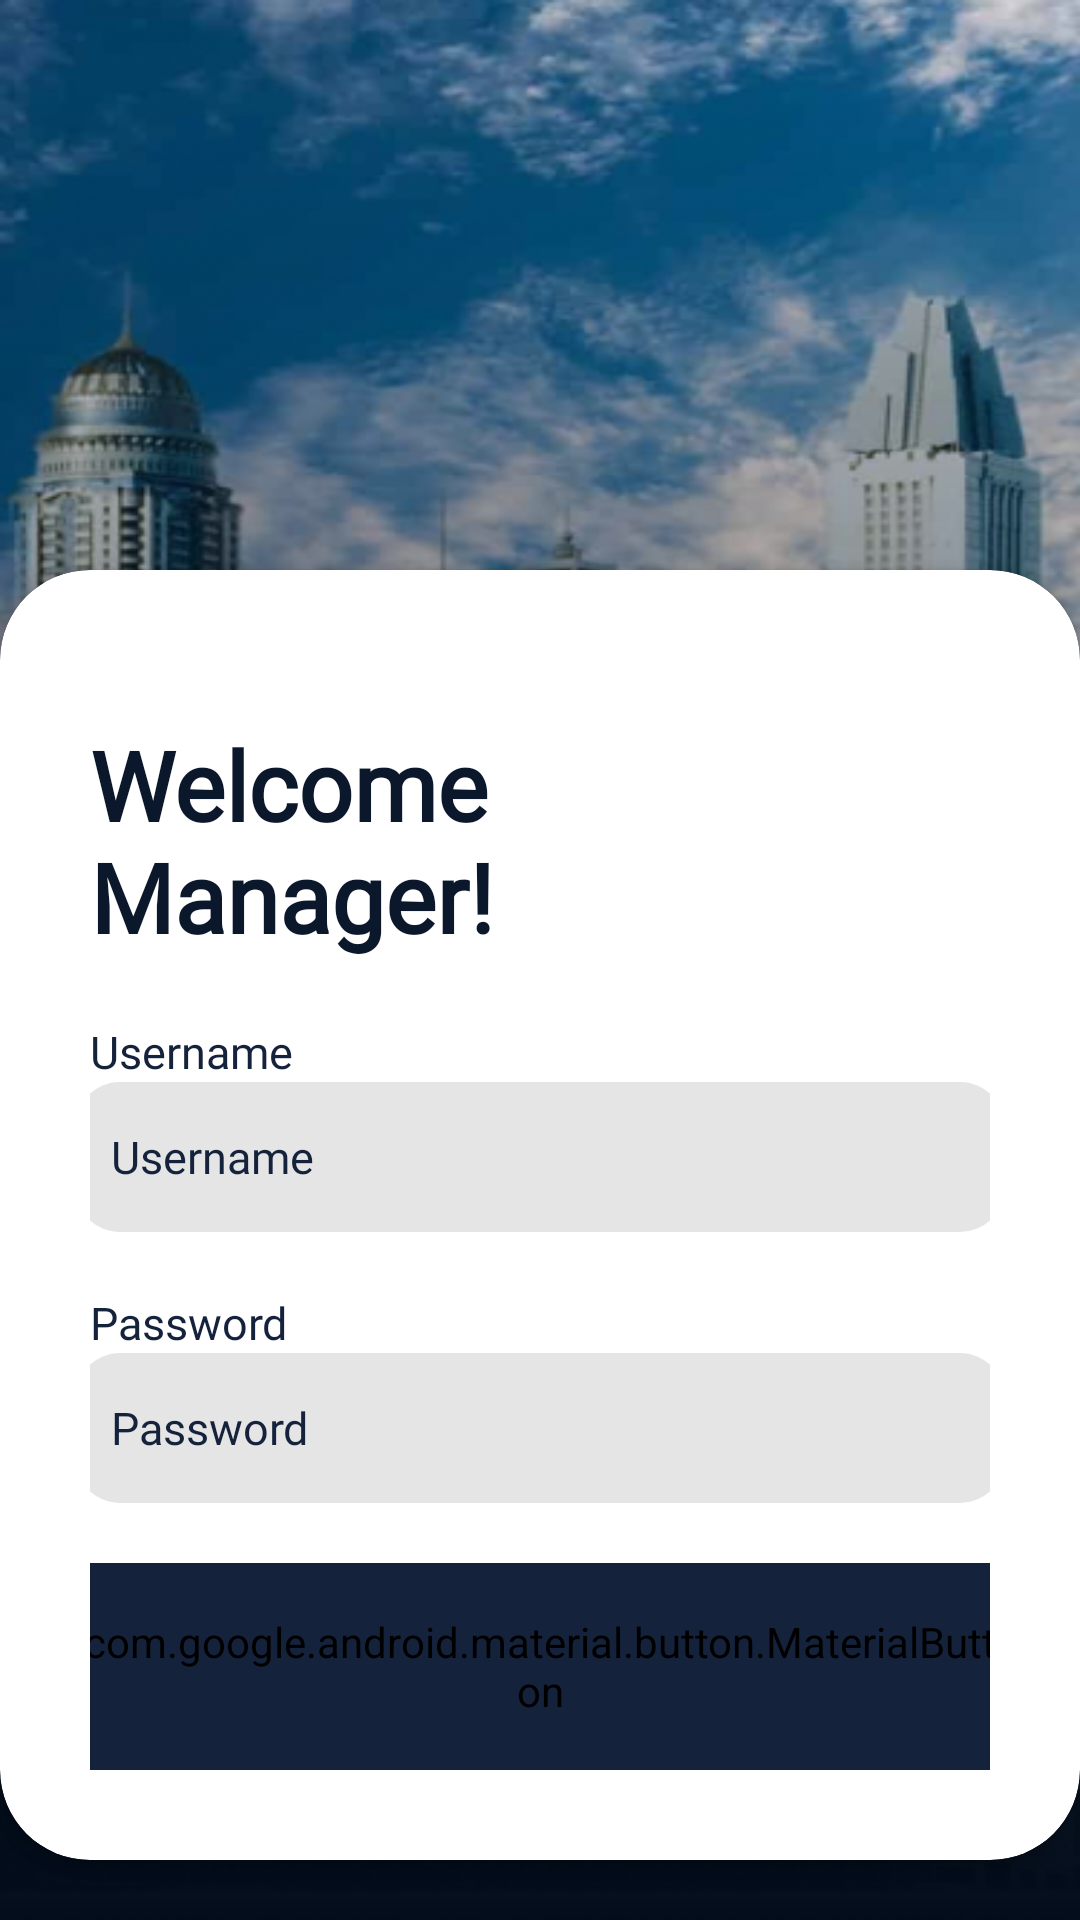

Android layout source for this screen:
<!-- AndroidManifest.xml: application theme Theme.MyLoginApp -->
<!-- res/layout/activity_manager_login_page.xml -->
<?xml version="1.0" encoding="utf-8"?>
<RelativeLayout xmlns:android="http://schemas.android.com/apk/res/android"
    xmlns:app="http://schemas.android.com/apk/res-auto"
    xmlns:tools="http://schemas.android.com/tools"
    android:layout_width="match_parent"
    android:layout_height="match_parent"
    android:background="@drawable/buildings_background"
    tools:context=".manager.ManagerLoginPage">

    <androidx.cardview.widget.CardView
        android:layout_width="370dp"
        android:layout_height="430dp"
        android:layout_alignParentBottom="true"
        android:layout_centerHorizontal="true"
        android:layout_marginBottom="20dp"
        app:cardBackgroundColor="@android:color/white"
        app:cardCornerRadius="30dp">

        <LinearLayout
            android:layout_width="match_parent"
            android:layout_height="match_parent"
            android:orientation="vertical"
            android:padding="30dp">

            <TextView
                android:id="@+id/Find"
                android:layout_width="match_parent"
                android:layout_height="wrap_content"
                android:layout_above="@id/one_step_away"
                android:layout_centerHorizontal="true"
                android:gravity="left"
                android:layout_marginTop="20dp"
                android:layout_marginBottom="20dp"
                android:text="Welcome
                Manager!"
                android:fontFamily="@font/inter_bold"
                android:textColor="#0B182B"
                android:textSize="32dp"
                android:textStyle="bold" />

            <TextView
                android:layout_width="match_parent"
                android:layout_height="wrap_content"
                android:text="Username"
                android:textColor="#14223B"
                android:fontFamily="@font/inter_medium"

                android:textSize="15sp" />

            <EditText
                android:id="@+id/ManagerUsername"
                android:layout_width="310dp"
                android:layout_height="50dp"
                android:layout_gravity="center"
                android:background="@drawable/rounded_edittext"
                android:fontFamily="@font/karla"

                android:hint="Username"
                android:inputType="text"
                android:maxLines="1"
                android:padding="12dp"
                android:textColor="#14223B"
                android:textColorHint="#14223B"
                android:textSize="15dp" />

            <TextView
                android:id="@+id/one_step_away"
                android:layout_width="match_parent"
                android:layout_height="wrap_content"
                android:layout_marginTop="20dp"
                android:text="Password"
                android:textColor="#14223B"
                android:fontFamily="@font/inter_medium"
                android:textSize="15sp" />

            <EditText
                android:id="@+id/ManagerPassword"
                android:layout_width="310dp"
                android:layout_height="50dp"
                android:layout_gravity="center"
                android:background="@drawable/rounded_edittext"
                android:hint="Password"
                android:inputType="textPassword"
                android:maxLines="1"
                android:padding="12dp"
                android:fontFamily="@font/karla"

                android:textColor="#14223B"
                android:textColorHighlight="#14223B"
                android:textSize="15dp"
                android:textColorHint="#14223B"
                android:textColorLink="#14223B"
                android:layout_marginBottom="20dp"/>

            <com.google.android.material.button.MaterialButton
                android:id="@+id/login_manager"
                android:layout_width="310dp"
                android:layout_height="69dp"
                android:layout_gravity="center"
                android:backgroundTint="#14223B"
                android:onClick="goToDashboardManager"
                android:text="Login"
                android:textAllCaps="false"
                android:textColor="#FFFFFF"
                android:textSize="17dp"
                android:textStyle="bold"
                app:cornerRadius="15dp" />

            <ProgressBar
                android:id="@+id/manager_progressbar"
                android:layout_width="30dp"
                android:layout_height="30dp"
                android:layout_gravity="center"
                android:visibility="invisible"
                android:layout_marginTop="-50dp"/>
        </LinearLayout>

    </androidx.cardview.widget.CardView>


</RelativeLayout>
<!-- resources referenced by this layout -->
<resources>
  <!-- drawable buildings_background: png bitmap (drawable, 415810 bytes) -->
  <!-- drawable rounded_edittext (drawable) -->
  <?xml version="1.0" encoding="utf-8"?>
  <shape xmlns:android="http://schemas.android.com/apk/res/android"
      android:shape="rectangle"
      android:padding="10dp">
  
      <solid android:color="#1A000000" />
      <corners
          android:bottomRightRadius="15dp"
          android:bottomLeftRadius="15dp"
          android:topLeftRadius="15dp"
          android:topRightRadius="15dp" />
  </shape>
  <style name="Theme.MyLoginApp" parent="Theme.AppCompat.Light.NoActionBar">
          
          <item name="colorPrimary">@color/white</item>
          <item name="colorPrimaryVariant">@color/black</item>
          <item name="colorOnPrimary">@color/white</item>
          
          <item name="colorSecondary">@color/teal_200</item>
          <item name="colorSecondaryVariant">@color/teal_700</item>
          <item name="colorOnSecondary">@color/black</item>
          
          <item name="android:statusBarColor" tools:targetApi="l">?attr/colorPrimaryVariant</item>
          
      </style>
  <color name="white">#FFFFFFFF</color>
  <color name="black">#FF000000</color>
  <color name="teal_200">#FF03DAC5</color>
  <color name="teal_700">#FF018786</color>
</resources>
